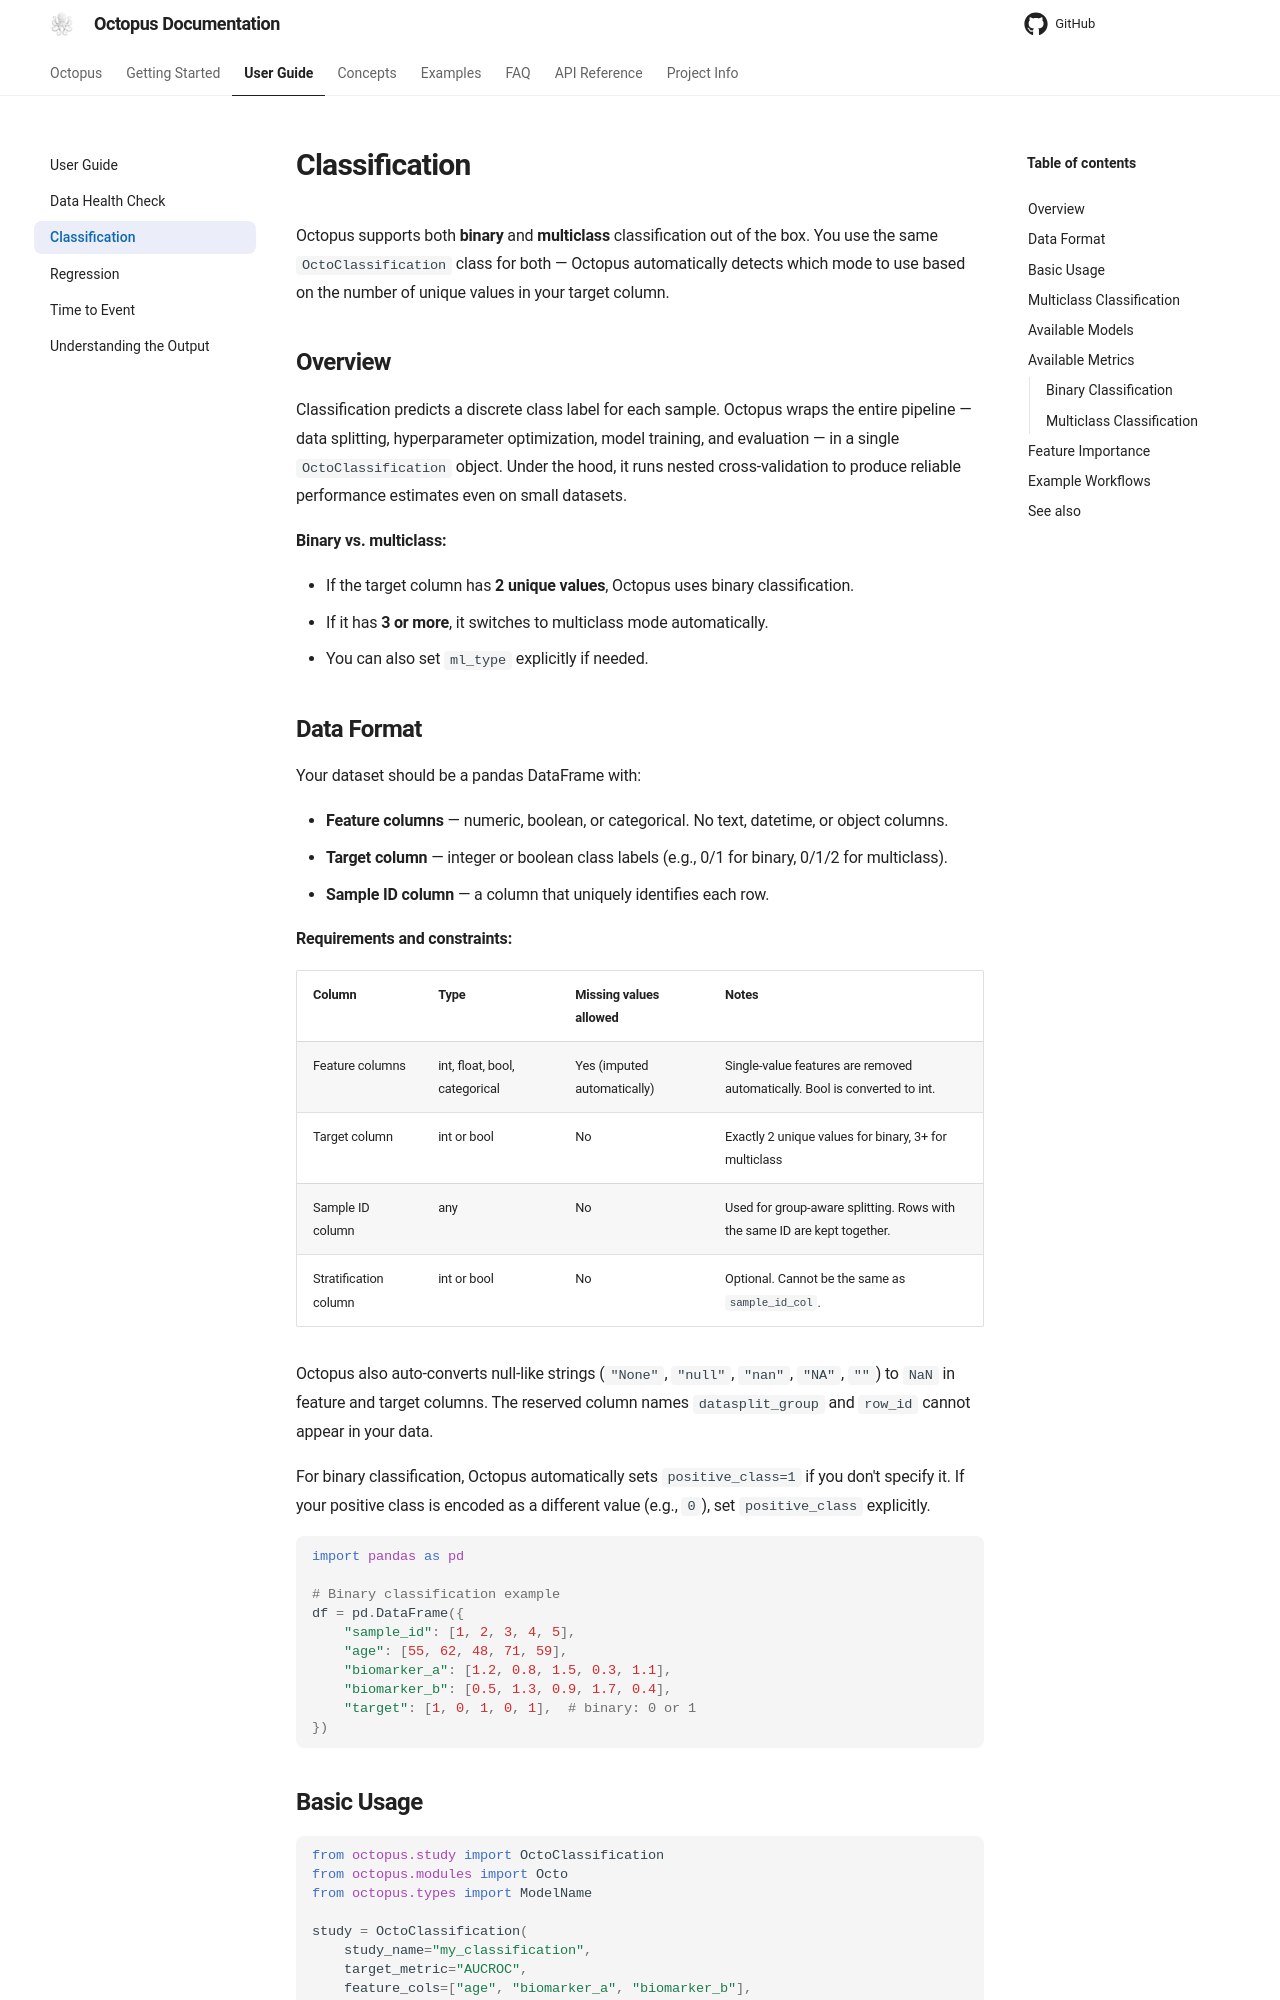

repository: emdgroup/octopus-automl · page: userguide/classification/index.html · generator: mkdocs

# Classification

Octopus supports both **binary** and **multiclass** classification out of the box.
You use the same `OctoClassification` class for both — Octopus automatically detects
which mode to use based on the number of unique values in your target column.

## Overview

Classification predicts a discrete class label for each sample. Octopus wraps the
entire pipeline — data splitting, hyperparameter optimization, model training, and
evaluation — in a single `OctoClassification` object. Under the hood, it runs
nested cross-validation to produce reliable performance estimates even on small
datasets.

**Binary vs. multiclass:**

- If the target column has **2 unique values**, Octopus uses binary classification.
- If it has **3 or more**, it switches to multiclass mode automatically.
- You can also set `ml_type` explicitly if needed.

## Data Format

Your dataset should be a pandas DataFrame with:

- **Feature columns** — numeric, boolean, or categorical. No text, datetime, or object columns.
- **Target column** — integer or boolean class labels (e.g., 0/1 for binary, 0/1/2 for multiclass).
- **Sample ID column** — a column that uniquely identifies each row.

**Requirements and constraints:**

| Column | Type | Missing values allowed | Notes |
|--------|------|----------------------|-------|
| Feature columns | int, float, bool, categorical | Yes (imputed automatically) | Single-value features are removed automatically. Bool is converted to int. |
| Target column | int or bool | No | Exactly 2 unique values for binary, 3+ for multiclass |
| Sample ID column | any | No | Used for group-aware splitting. Rows with the same ID are kept together. |
| Stratification column | int or bool | No | Optional. Cannot be the same as `sample_id_col`. |

Octopus also auto-converts null-like strings (`"None"`, `"null"`, `"nan"`, `"NA"`, `""`)
to `NaN` in feature and target columns. The reserved column names `datasplit_group` and
`row_id` cannot appear in your data.

For binary classification, Octopus automatically sets `positive_class=1` if you
don't specify it. If your positive class is encoded as a different value (e.g.,
`0`), set `positive_class` explicitly.

```python
import pandas as pd

# Binary classification example
df = pd.DataFrame({
    "sample_id": [1, 2, 3, 4, 5],
    "age": [55, 62, 48, 71, 59],
    "biomarker_a": [1.2, 0.8, 1.5, 0.3, 1.1],
    "biomarker_b": [0.5, 1.3, 0.9, 1.7, 0.4],
    "target": [1, 0, 1, 0, 1],  # binary: 0 or 1
})
```
